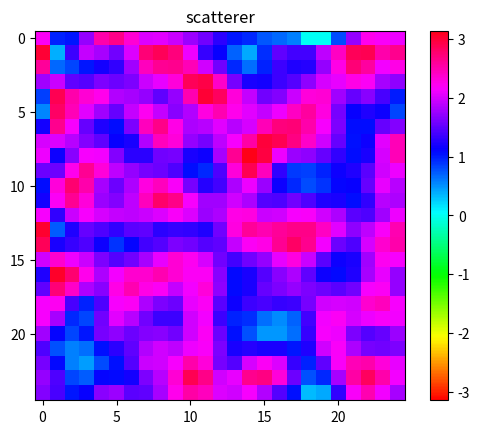
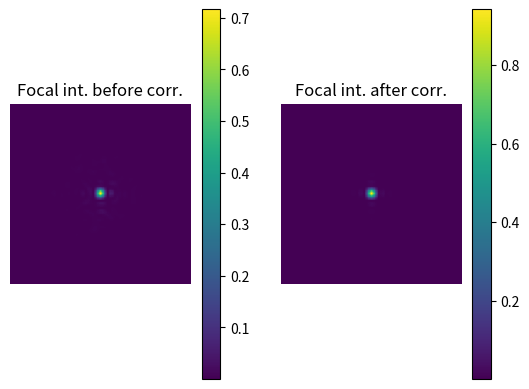
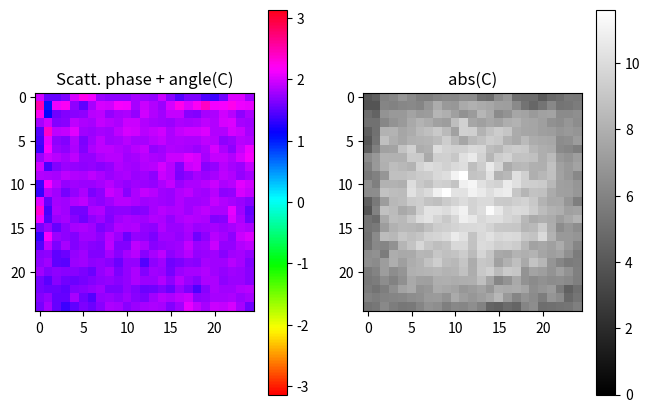
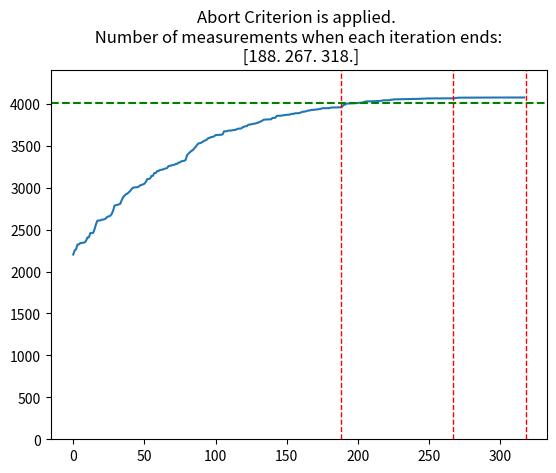

Write Python code to recreate these figures, in order.
"""DASH implementation"""
"""Kibum Nam, Alexander Jesacher
Inst. of Biomed. Physics, Innsbruck University, Austria

this script implements the DASH/c-DASH algorithms for aberration correction in 2-photon fluorescence microscopy.

"""


#%% loading packages & defining functions

import numpy as np
from numpy import pi
from matplotlib.pyplot import * 
from numpy.fft import fftshift, ifftshift, fft2, ifft2, fftfreq
#from mkl_fft import fft2, ifft2 #faster if you have an Intel CPU
from scipy.ndimage import gaussian_filter


def normalize(C):
    """normalizing complex array C"""
    if C.ndim == 2:
        C = C[None, :, :]
    
    N = np.sum(np.abs(C)**2, axis=(1,2))
    C_norm = C/np.sqrt(N[:, None, None])*np.sqrt(N_modes)  
    return C_norm, N 

def make_sample(type):
    """creating a fluorescence sample"""
    if type == "bead":
        sample = np.ones((N, N))*1e-6 
        sample[0,0] = 1 
    elif type == "plane":
        sample = np.ones((N,N))
    return sample

def measure(scat, sample, E, padding = True):
    """testing the correctin pattern C, i.e. measuring the 2-photon signal when it is applied to the SLM"""
       
    if E.ndim == 2:
        E = E[None, :, :]
    
    #optional padding to increase the spatial resolution in the focal plane
    if padding:
        tmp = fftshift(np.pad(ifftshift(scat*E, axes = (1,2)), [[0,0],[N,N],[N,N]]), axes = (1,2))
        sample = fftshift(np.pad(ifftshift(sample), N))
    else:    
        tmp = scat * E
    
    PSF = np.abs((fft2((tmp))) / N / N)**2  #intensity PSF in the focal plane
    TPEF = eta * np.sum(sample * PSF**2, axis = (1,2)) ##2-photon signal
    
    return TPEF, PSF

def create_scat(N, P2V, sigma) :
    """creating a random phase scatterer, defined by peak-to-valley P2V and sigma"""
    scat = np.random.random((N,N))
    scat = gaussian_filter(scat, sigma)
    scat -= np.min(scat)
    scat /= np.max(scat)
    
    scat = ifftshift(np.exp(1j* P2V * scat))
    
    
    figure()
    imshow(ifftshift(np.angle(scat)), cmap = "hsv", vmin=-pi, vmax=pi); 
    colorbar(); 
    title("scatterer")
    show()

    return scat

def create_modes(N):
    """creating the plane wave testmodes M"""
    # Create a grid of indices
    row, col = np.meshgrid(np.arange(N), np.arange(N), indexing='ij')
    
    # Create the delta function matrix
    delta = np.zeros((N, N, N, N), dtype=complex)
    delta[row, col, row, col] = 1.0
    
    # Compute the FFT of the delta function matrix
    M = fftshift(fft2(ifftshift(delta, axes=(2, 3)), axes=(2, 3)), axes=(2, 3))
    
    # Compute the frequency
    freq = np.sqrt((row - N // 2) ** 2 + (col - N // 2) ** 2).flatten()
    
    # Sort the modes by frequency
    idx = np.argsort(freq)
    M = M.reshape(N * N, N, N)[idx]
    
    return M

    
#%% create scatterer and modes

N = 25 # SLM & scattering media side length in pixels
N_modes = N**2  #no. of plane wave modes 
padding = True  #padding in Fourier plane to increase resolution in target plane

P2V = 1*pi  #peak to valley phase of scatterer
sigma_scat = 1.0    #gaussian blur kernel sigma of scatterer
scat = create_scat(N, P2V, sigma_scat) #calculate scatterer
M = create_modes(N) #calculating stack of plane-wave modes


#%% DASH user parameters

sample_type = "plane" # "bead" or "plane
method = "c-DASH" # "DASH" or "c-DASH"

N_i = 3  #number of iterations
N_p = 3 # number of phase steps
eta = 1e3 #2-photon efficieny
f = 0.2 #energy fraction of the testmodes
r0 = 1 #initial weight of the first mode
# r0 = 0.476 # (Optional) Setting Reduction Factor(r0) for the First mode 

sample = make_sample(sample_type) #define fluorescent sample: 2D plane or "bead"
w = np.zeros((N_i, N_modes), dtype=complex) #init. mode weights
theta = np.arange(N_p) * 2 * pi / N_p #define phase-stepping angles

# (Optional) Setting Abortion Criterion variables (Optional)
SlopeDetection = True
# SlopeDetection = False
N_test_modes = 24;  # number of examined signals
slope_percentage = 0.1  # abortion criterion
latest_sig = np.zeros(N_test_modes)  # abortion criterion
End_iter_detector = np.zeros([N_i])  # record when the abortion is activated
break_idx = -1 # counting idx for the abortion

m0 = 1 #start with measuring the second mode in the first DASH iteration (the weight of the first mode is directly calculated from an initial measurement)

if padding:
    N_pad = 3*N
else: 
    N_pad = N

w0 = r0*(measure(scat, sample, np.ones((N,N)), padding)[0]).item()**(1/4) #initial weight for 1st mode
w[0,0] = w0

C_i = np.zeros((N_i, N, N), dtype=complex) #init. stack containing the correction patterns after each iteration
I2ph_stack = np.zeros(N_i * (N**2) - m0) #init. stack of all TPEF signals
PSF_stack = np.zeros((N_i * (N**2) - m0, 1*N_pad, 1*N_pad)) #init. stack of all internsity PSFs
C = w0 * np.ones((N, N), dtype=complex)   #choice of initial correction pattern

#----- DASH loop-------------

mm = 0 #init. count index

for i in range(N_i):
    print("iteration = ", i)
      
    for m in range(m0,N_modes):
        
        m0 = 0 #from the 2nd iteration on, include a0 in the testing
            
        #A) phase stepping and measuring the signal
        if method == "DASH":
            E_SLM = np.exp(1j * np.angle(np.sqrt(f) * M[m][None, :,:] * np.exp(1j * theta[:,None, None]) + np.sqrt(1 - f) * normalize(C)[0]))
        elif method == "c-DASH":
            E_SLM = np.sqrt(f) * M[m][None, :, :] * np.exp(1j * theta[:, None, None]) + np.sqrt(1 - f) * normalize(C)[0] 
        
        I2ph = measure(scat, sample, E_SLM, padding)[0] #measuring TPEF signal for all phase steps -> vector I2ph
        S_avg = np.mean(np.sqrt(I2ph)) #average sqrt of 2-photon signal
        a  = np.sum(np.sqrt(I2ph) * np.exp(1j * theta)) / len(theta)   
          
        #B) calculating the mode weight
        w_m = np.sqrt(1/2/f * (S_avg - np.sqrt(S_avg**2 - 4*np.abs(a)**2))).item() #calculating optimal amplitude of mode
        w[i,m] = w_m * np.exp(1j*np.angle(a))

        #C) updating correction pattern
        if i > 0 and method == "c-DASH":
            C += (w[i, m] - w[i-1,m]) * M[m] #for c-DASH subtracting old mode gives better results
        else:
            C += w[i, m] * M[m]
        
        #D) testing the correction pattern 
        if method == "DASH":
            TPEF, PSF = measure(scat, sample, np.exp(1j*np.angle(C)), padding) #testing the correction pattern C
            
        elif method == "c-DASH":
            TPEF, PSF = measure(scat, sample, normalize(C)[0], padding) #testing the correction pattern C
        
        I2ph_stack[mm] = TPEF[0]
        PSF_stack[mm, :, :] = fftshift(PSF)

        # (Optional) Current Iteration Abortion Criterion 
        if SlopeDetection == True and m >= N_test_modes:
            latest_sig = I2ph_stack[(mm - N_test_modes+1):(mm+1)]  # lastest series of signals
            slope = (latest_sig[-1] - latest_sig[0]) / N_test_modes  # measure the slope
            if m == N_test_modes:  # measure the first slope
                slope0 = slope
            elif m > N_test_modes and slope < slope_percentage * slope0:  # compare current slope with the first slope
                break_idx += 1
                End_iter_detector[break_idx] = mm
                break
        mm += 1
    C_i[i] = C

#------showing results------

figure()
subplot(121)
title("Focal int. before corr.")
imshow(PSF_stack[0])
axis("off")
colorbar()
subplot(122)
imshow(PSF_stack[mm])
colorbar()
axis("off")
title("Focal int. after corr.")
show()

figure(figsize=(12, 5))
subplot(131)
imshow(ifftshift(np.angle(scat * C)), cmap='hsv', vmin = -pi, vmax = pi)
colorbar()
title('Scatt. phase + angle(C)')
axis('image')

if method == "c-DASH":
    subplot(132)
    imshow(ifftshift(np.abs(C)), cmap='gray', vmin = 0)
    colorbar()
    title('abs(C)')
    axis('image')

I2ph_max = measure(1, sample, np.ones((N,N)), padding)[0].item()  #eval. max. signal for the aberration-free case

figure()
if SlopeDetection == True:  # If Abortion Criterion is used
    plot(I2ph_stack[:mm])
    ylim(0, I2ph_max*1.1)
    for i in range(break_idx+1):    # Draw end of iterations
        axvline(x=End_iter_detector[i], color='r', linestyle='--', linewidth=1)
    axhline(y = I2ph_max, color='g', linestyle='--')
    title(f"Abort Criterion is applied. \n Number of measurements when each iteration ends: \n {End_iter_detector}")
else:
    plot(I2ph_stack)
    ylim(0, I2ph_max*1.1)
    xlim(0, N_i * (N**2) - 1)
    xlabel('Mode measurement no.')
    ylabel('2 photon signal / photons')
    axvline(x=N_modes-1, color='r', linestyle='--')
    axvline(x=2*N_modes-1, color='r', linestyle='--')
    axhline(y = I2ph_max, color='g', linestyle='--')
    title(method + ", " + str(N_modes) + " modes , sample = " + sample_type)
show()
